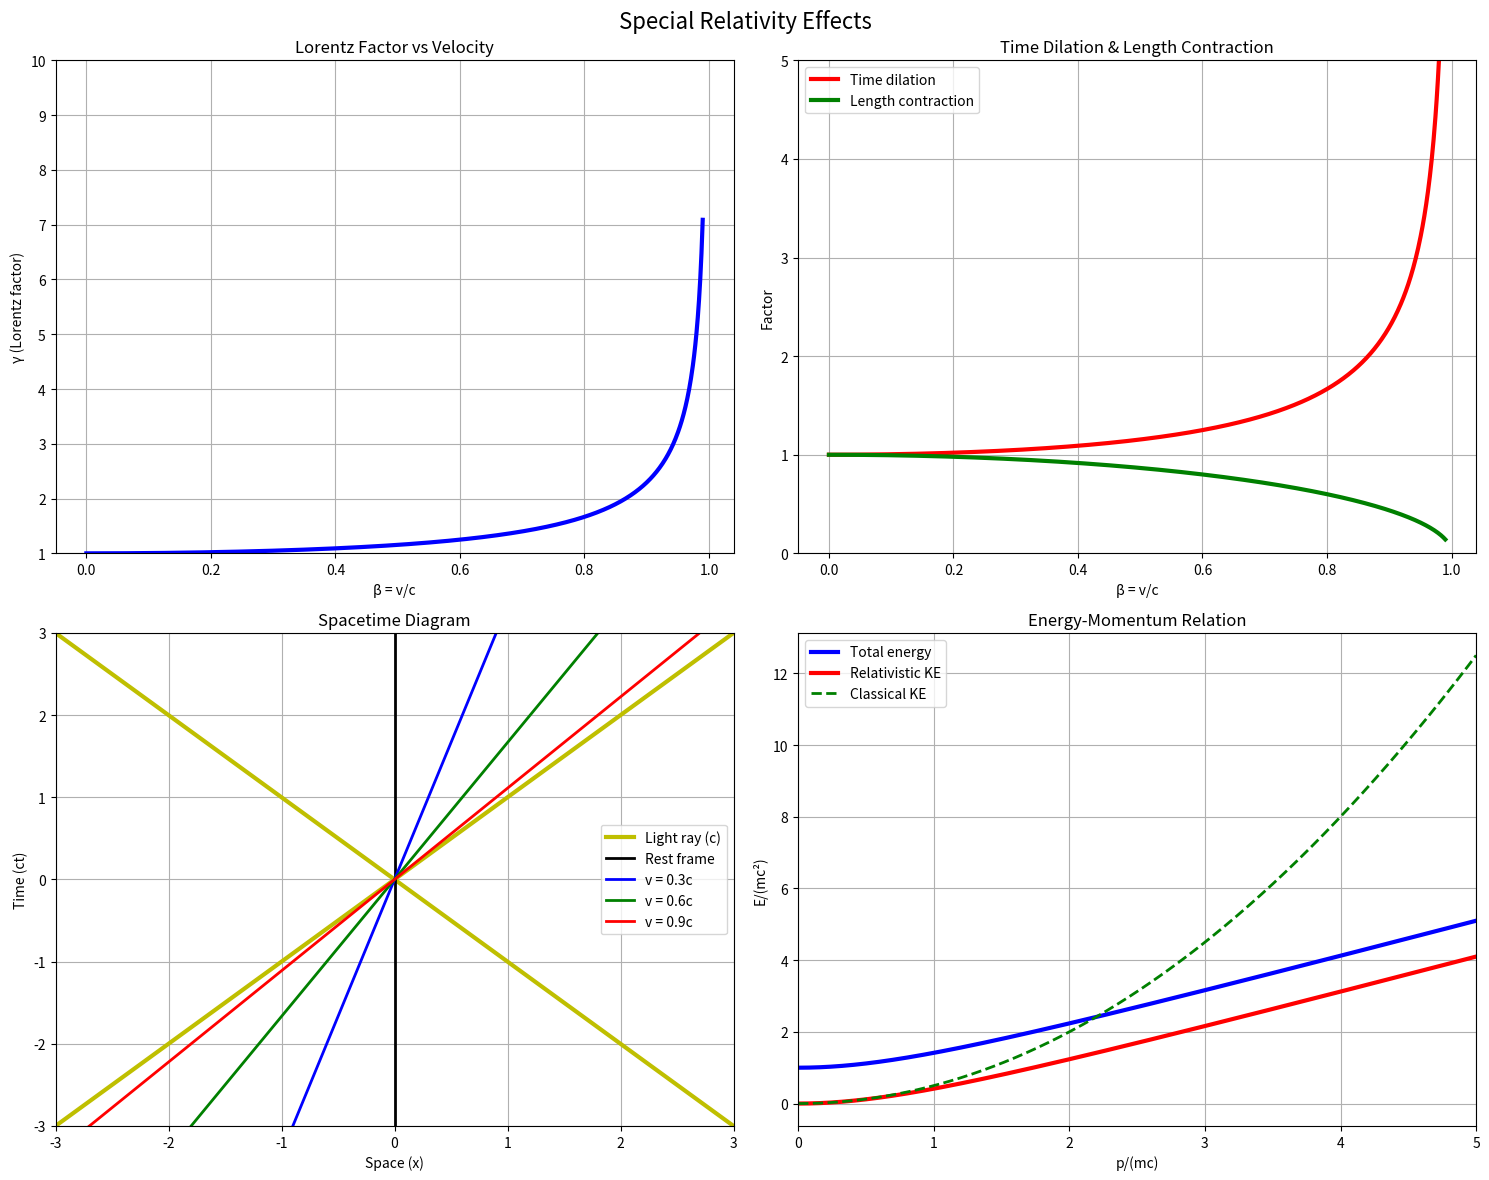
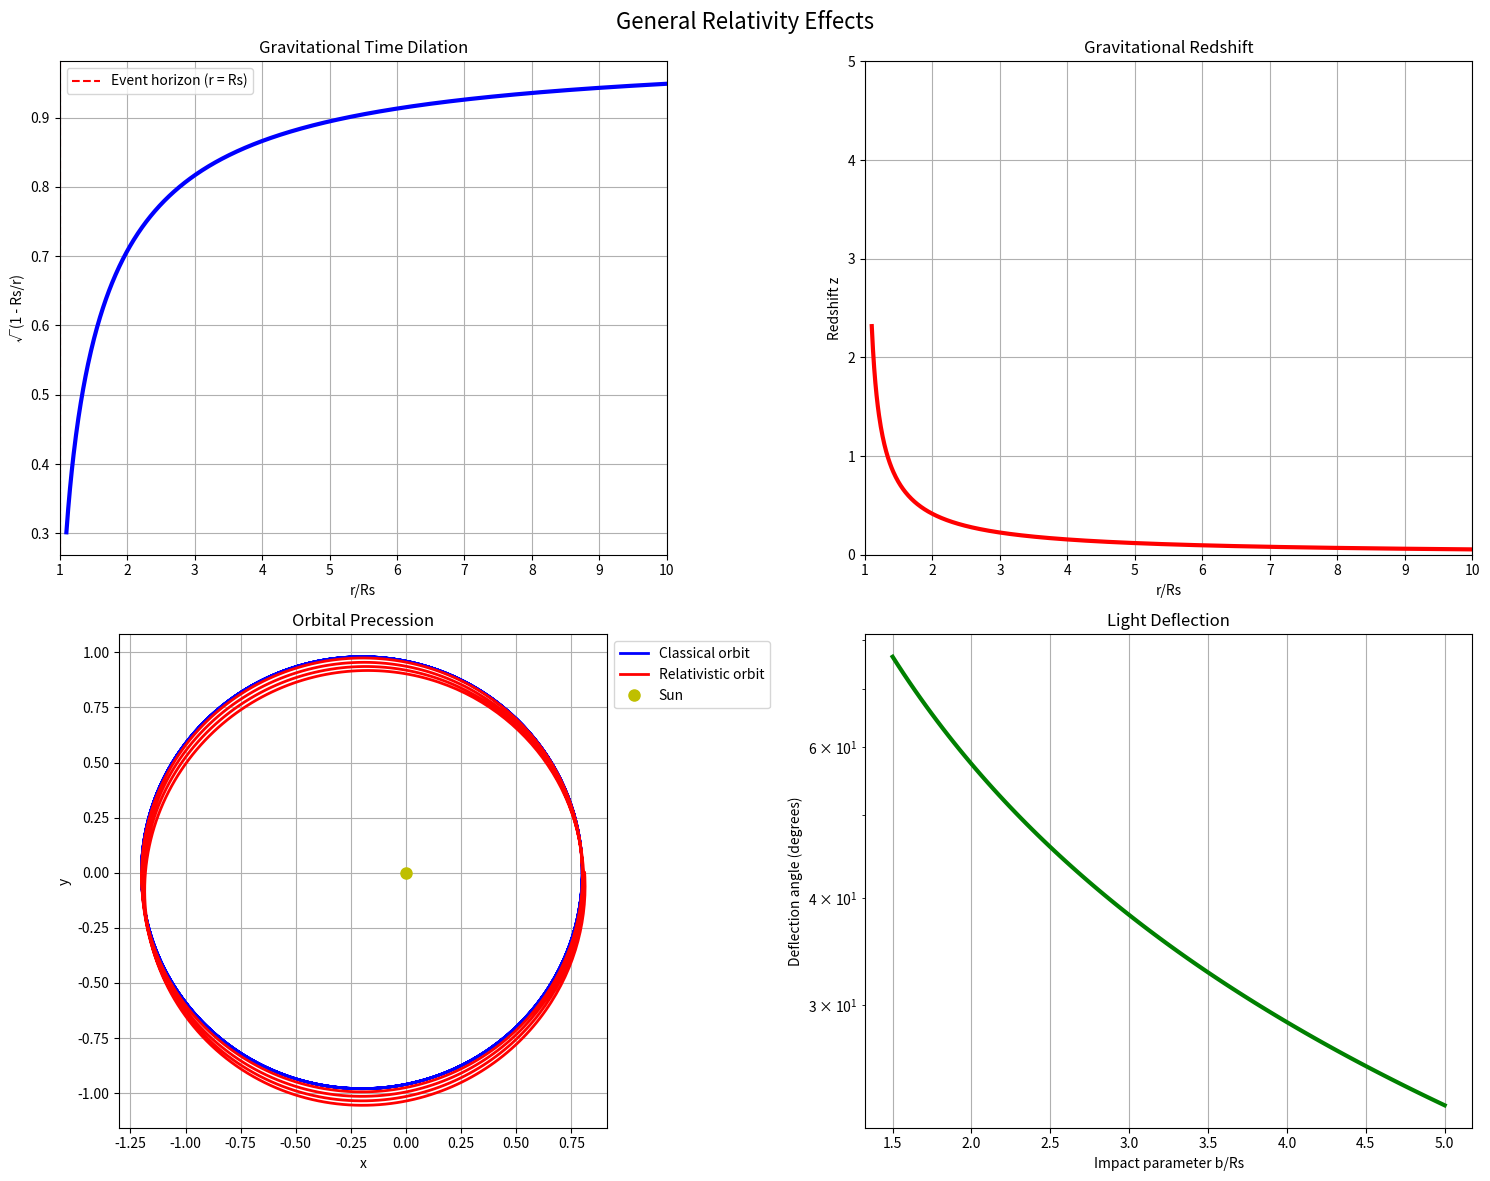

Generate these figures, in order, with matplotlib:
import numpy as np
import matplotlib.pyplot as plt
from mpl_toolkits.mplot3d import Axes3D

class RelativityVisualizer:
    def __init__(self):
        self.c = 299792458.0  # Speed of light
        
    def lorentz_transformations(self):
        """Visualize Lorentz transformations and spacetime diagrams"""
        fig, axes = plt.subplots(2, 2, figsize=(15, 12))
        fig.suptitle('Special Relativity Effects', fontsize=16)
        
        # Velocity range
        v = np.linspace(0, 0.99*self.c, 1000)
        beta = v / self.c
        gamma = 1 / np.sqrt(1 - beta**2)
        
        # Lorentz factor
        axes[0,0].plot(beta, gamma, 'b-', linewidth=3)
        axes[0,0].set_xlabel('β = v/c')
        axes[0,0].set_ylabel('γ (Lorentz factor)')
        axes[0,0].set_title('Lorentz Factor vs Velocity')
        axes[0,0].grid(True)
        axes[0,0].set_ylim(1, 10)
        
        # Time dilation and length contraction
        proper_time = 1  # proper time/length
        dilated_time = gamma * proper_time
        contracted_length = proper_time / gamma
        
        axes[0,1].plot(beta, dilated_time, 'r-', linewidth=3, label='Time dilation')
        axes[0,1].plot(beta, contracted_length, 'g-', linewidth=3, label='Length contraction')
        axes[0,1].set_xlabel('β = v/c')
        axes[0,1].set_ylabel('Factor')
        axes[0,1].set_title('Time Dilation & Length Contraction')
        axes[0,1].legend()
        axes[0,1].grid(True)
        axes[0,1].set_ylim(0, 5)
        
        # Spacetime diagram
        t = np.linspace(-5, 5, 100)
        x = np.linspace(-5, 5, 100)
        
        # Light cone
        axes[1,0].plot(t, t, 'y-', linewidth=3, label='Light ray (c)')
        axes[1,0].plot(t, -t, 'y-', linewidth=3)
        
        # World lines for different velocities
        velocities = [0, 0.3*self.c, 0.6*self.c, 0.9*self.c]
        colors = ['k', 'b', 'g', 'r']
        
        for i, vel in enumerate(velocities):
            beta_v = vel / self.c if vel > 0 else 0
            world_line = beta_v * t if vel > 0 else np.zeros_like(t)
            label = f'v = {beta_v:.1f}c' if vel > 0 else 'Rest frame'
            axes[1,0].plot(world_line, t, colors[i], linewidth=2, label=label)
        
        axes[1,0].set_xlabel('Space (x)')
        axes[1,0].set_ylabel('Time (ct)')
        axes[1,0].set_title('Spacetime Diagram')
        axes[1,0].legend()
        axes[1,0].grid(True)
        axes[1,0].set_xlim(-3, 3)
        axes[1,0].set_ylim(-3, 3)
        
        # Relativistic energy-momentum
        m0 = 1  # rest mass (arbitrary units)
        p = np.linspace(0, 5*m0*self.c, 1000)  # momentum
        
        # Total energy
        value_to_sqrt = (p*self.c)**2 + (m0*self.c**2)**2
        E_total = np.sqrt(np.maximum(0, value_to_sqrt))
        
        # Classical kinetic energy
        E_classical = p**2 / (2*m0) + m0*self.c**2
        
        # Relativistic kinetic energy
        E_kinetic_rel = E_total - m0*self.c**2
        
        axes[1,1].plot(p/(m0*self.c), E_total/(m0*self.c**2), 'b-', 
                      linewidth=3, label='Total energy')
        axes[1,1].plot(p/(m0*self.c), E_kinetic_rel/(m0*self.c**2), 'r-', 
                      linewidth=3, label='Relativistic KE')
        axes[1,1].plot(p/(m0*self.c), (E_classical-m0*self.c**2)/(m0*self.c**2), 'g--', 
                      linewidth=2, label='Classical KE')
        
        axes[1,1].set_xlabel('p/(mc)')
        axes[1,1].set_ylabel('E/(mc²)')
        axes[1,1].set_title('Energy-Momentum Relation')
        axes[1,1].legend()
        axes[1,1].grid(True)
        axes[1,1].set_xlim(0, 5)
        
        plt.tight_layout()
        plt.show()
        
    def general_relativity_effects(self):
        """Visualize general relativity effects"""
        fig, axes = plt.subplots(2, 2, figsize=(15, 12))
        fig.suptitle('General Relativity Effects', fontsize=16)
        
        # Gravitational time dilation
        r = np.linspace(1.1, 10, 1000)  # Distance from center (in Schwarzschild radii)
        Rs = 1  # Schwarzschild radius (units)
        
        # Time dilation factor
        time_dilation = np.sqrt(np.maximum(0, 1 - Rs/r))
        
        axes[0,0].plot(r, time_dilation, 'b-', linewidth=3)
        axes[0,0].axvline(x=Rs, color='r', linestyle='--', 
                         label='Event horizon (r = Rs)')
        axes[0,0].set_xlabel('r/Rs')
        axes[0,0].set_ylabel('√(1 - Rs/r)')
        axes[0,0].set_title('Gravitational Time Dilation')
        axes[0,0].legend()
        axes[0,0].grid(True)
        axes[0,0].set_xlim(1, 10)
        
        # Gravitational redshift
        redshift_factor = 1/time_dilation - 1
        
        axes[0,1].plot(r, redshift_factor, 'r-', linewidth=3)
        axes[0,1].set_xlabel('r/Rs')
        axes[0,1].set_ylabel('Redshift z')
        axes[0,1].set_title('Gravitational Redshift')
        axes[0,1].grid(True)
        axes[0,1].set_xlim(1, 10)
        axes[0,1].set_ylim(0, 5)
        
        # Precession of Mercury (simplified)
        theta = np.linspace(0, 8*np.pi, 1000)
        
        # Classical ellipse
        e = 0.2  # eccentricity
        a = 1    # semi-major axis
        r_classical = a * (1 - e**2) / (1 + e * np.cos(theta))
        
        # With relativistic correction (exaggerated)
        delta_phi = 0.1  # precession per orbit (exaggerated)
        r_relativistic = a * (1 - e**2) / (1 + e * np.cos(theta - delta_phi * theta/(2*np.pi)))
        
        x_classical = r_classical * np.cos(theta)
        y_classical = r_classical * np.sin(theta)
        x_relativistic = r_relativistic * np.cos(theta)
        y_relativistic = r_relativistic * np.sin(theta)
        
        axes[1,0].plot(x_classical, y_classical, 'b-', linewidth=2, 
                      label='Classical orbit')
        axes[1,0].plot(x_relativistic, y_relativistic, 'r-', linewidth=2, 
                      label='Relativistic orbit')
        axes[1,0].plot(0, 0, 'yo', markersize=8, label='Sun')
        axes[1,0].set_xlabel('x')
        axes[1,0].set_ylabel('y')
        axes[1,0].set_title('Orbital Precession')
        axes[1,0].legend(loc='upper left', bbox_to_anchor=(1, 1))
        axes[1,0].set_aspect('equal')
        axes[1,0].grid(True)
        
        # Light bending near massive object
        # Impact parameter range
        b = np.linspace(1.5, 5, 100)  # Impact parameter
        Rs = 1  # Schwarzschild radius
        
        # Deflection angle (small angle approximation)
        deflection_angle = 2 * Rs / b  # in radians
        
        axes[1,1].plot(b, np.degrees(deflection_angle), 'g-', linewidth=3)
        axes[1,1].set_xlabel('Impact parameter b/Rs')
        axes[1,1].set_ylabel('Deflection angle (degrees)')
        axes[1,1].set_title('Light Deflection')
        axes[1,1].grid(True)
        axes[1,1].set_yscale('log')
        
        plt.tight_layout()
        plt.show()
        
    def run_all_visualizations(self):
        self.lorentz_transformations()
        self.general_relativity_effects()

# Usage
relativity_viz = RelativityVisualizer()
relativity_viz.run_all_visualizations()